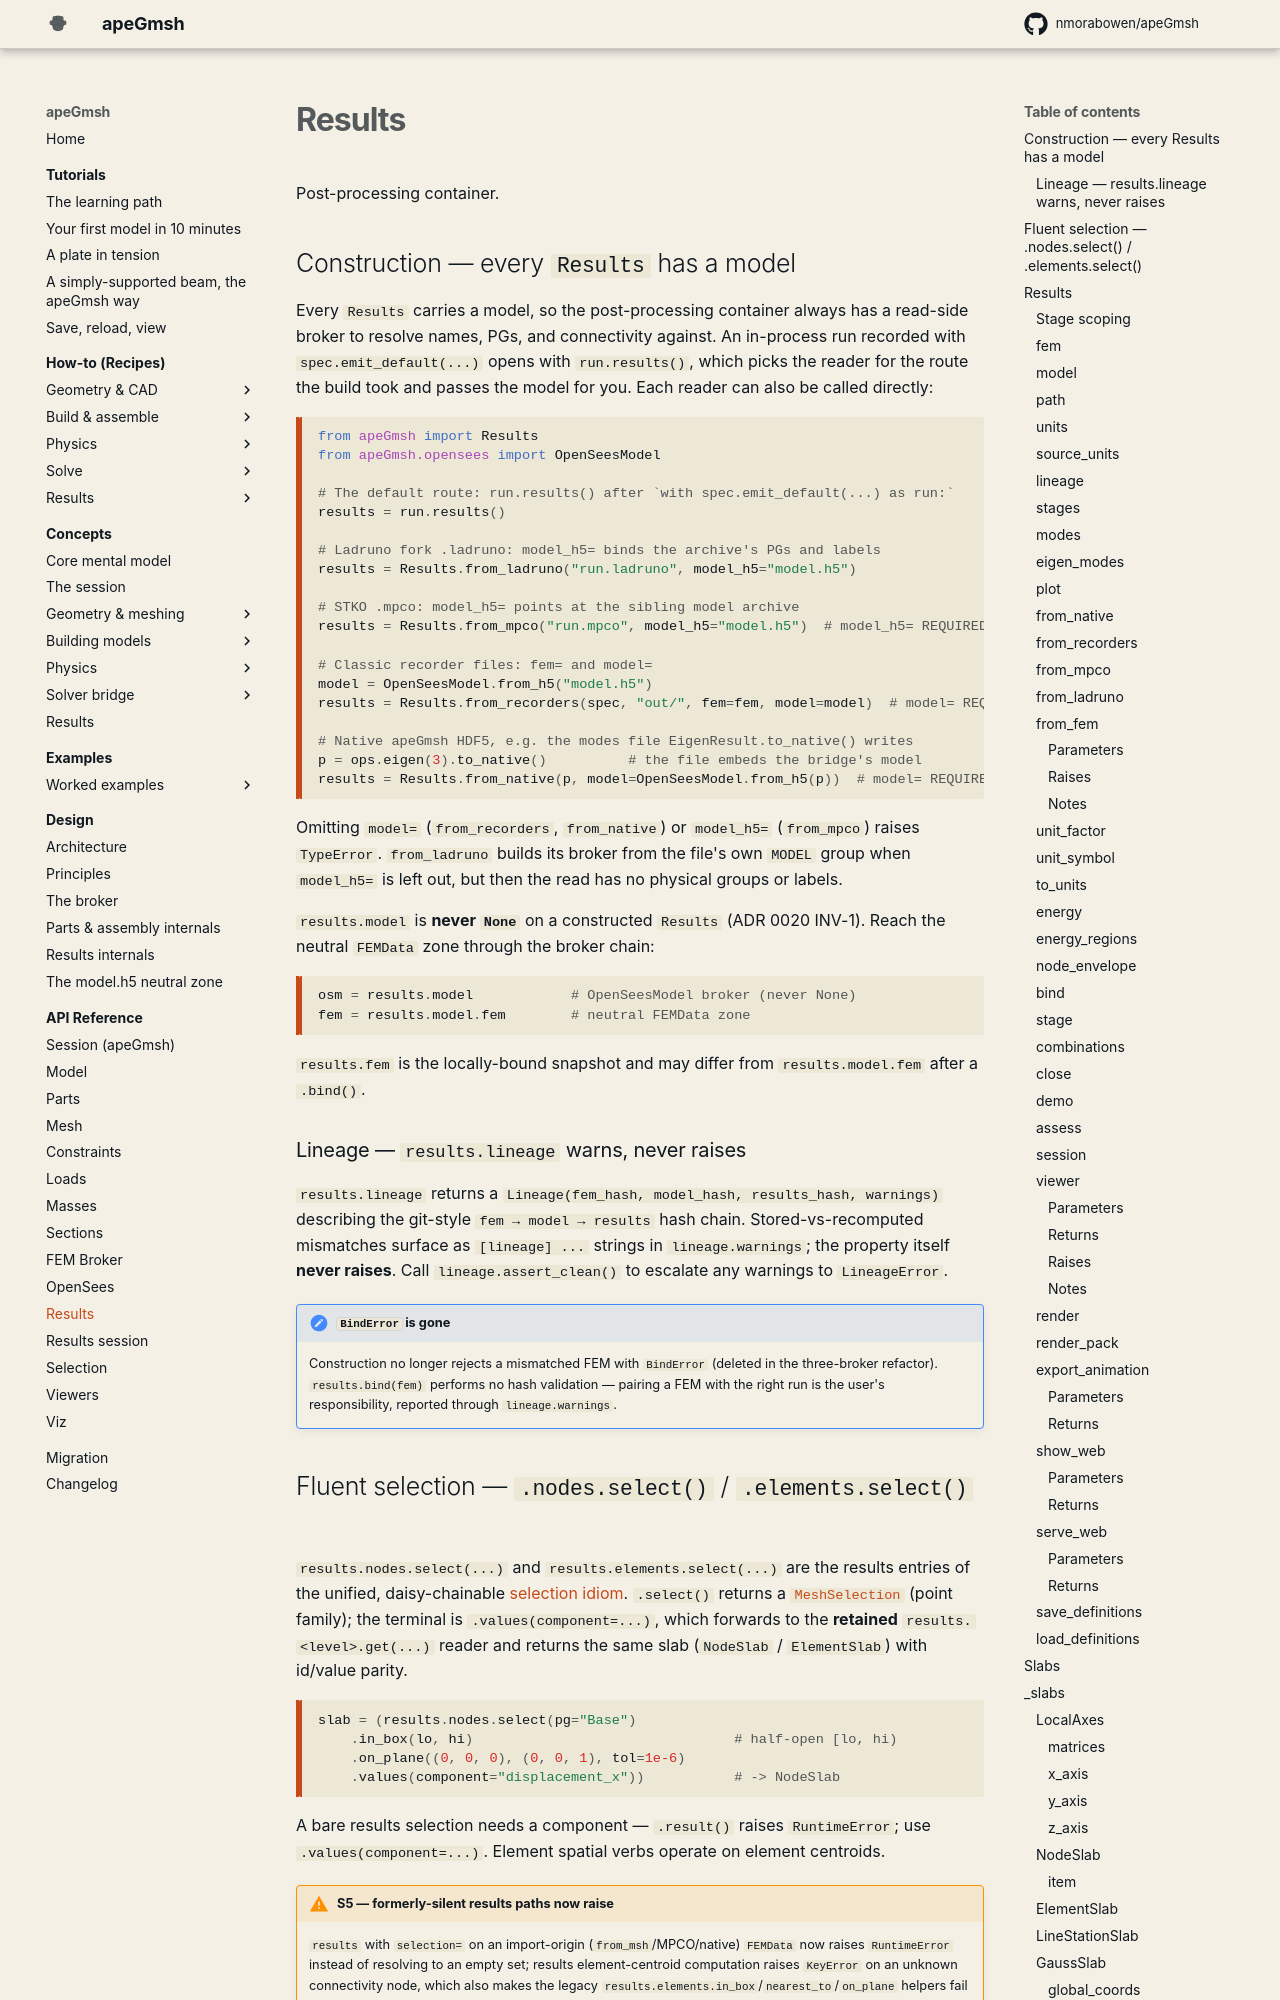

repository: jaabell/apeGmsh · page: api/results/index.html · generator: mkdocs

# Results

Post-processing container.

## Construction — `model=` is required

Every `Results` constructor requires a model, so the post-processing
container always has a read-side broker to resolve names, PGs, and
connectiv
